Photos from the image-classification dataset "images" in the GitHub repository dhruvp/wbc-classification. Its 4 classes are: eosinophil, lymphocyte, monocyte, neutrophil.

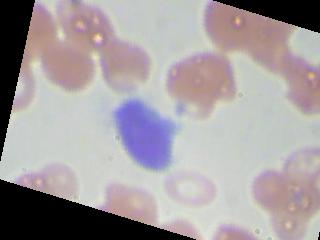
Label: lymphocyte

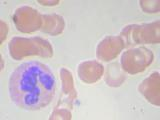
Label: eosinophil

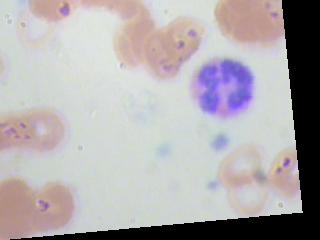
Label: neutrophil

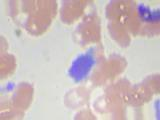
Label: lymphocyte

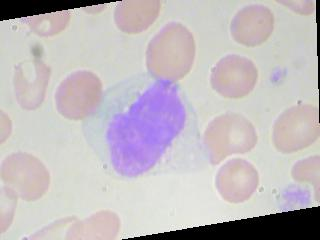
Label: monocyte

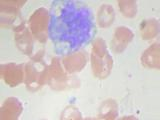
Label: monocyte
